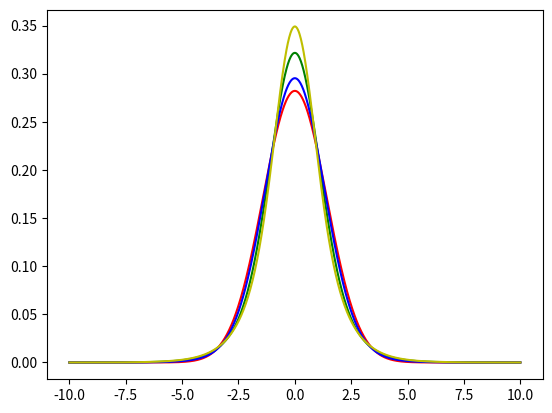

This figure's Python source:
import numpy as np
from scipy.stats import norm
import matplotlib.pyplot as plt

x = np.linspace(-10,10,num=1000)
y1 = np.linspace(-10,10,num=1000)
y2 = np.linspace(-10,10,num=1000)
y3 = np.linspace(-10,10,num=1000)
y4 = np.linspace(-10,10,num=1000)
a = np.arange(1,101)
p = 0.5
p1 = 0.8
p2 = 0.3
s1 = 1.264
s2 = 0.774
pow_p = np.power(1-p, a-1)
pow_p1 = np.power(1-p1, a-1)
pow_p2 = np.power(1-p2, a-1)

for i in range(len(x)):
    print(i)
    y1[i] = norm.pdf(x[i],0,1/np.sqrt(p))
    y2[i] = np.sum([norm.pdf(x[i],0,1*np.sqrt(a[j]))*p*pow_p[j] for j in range(100)])
    y3[i] = np.sum([norm.pdf(x[i],0,s1*np.sqrt(a[j]))*p1*pow_p1[j] for j in range(100)])
    y4[i] = np.sum([norm.pdf(x[i],0,s2*np.sqrt(a[j]))*p2*pow_p2[j] for j in range(100)])


plt.plot(x,y1,'r')
plt.plot(x,y2,'g')
plt.plot(x,y3,'b')
plt.plot(x,y4,'y')
plt.show()
